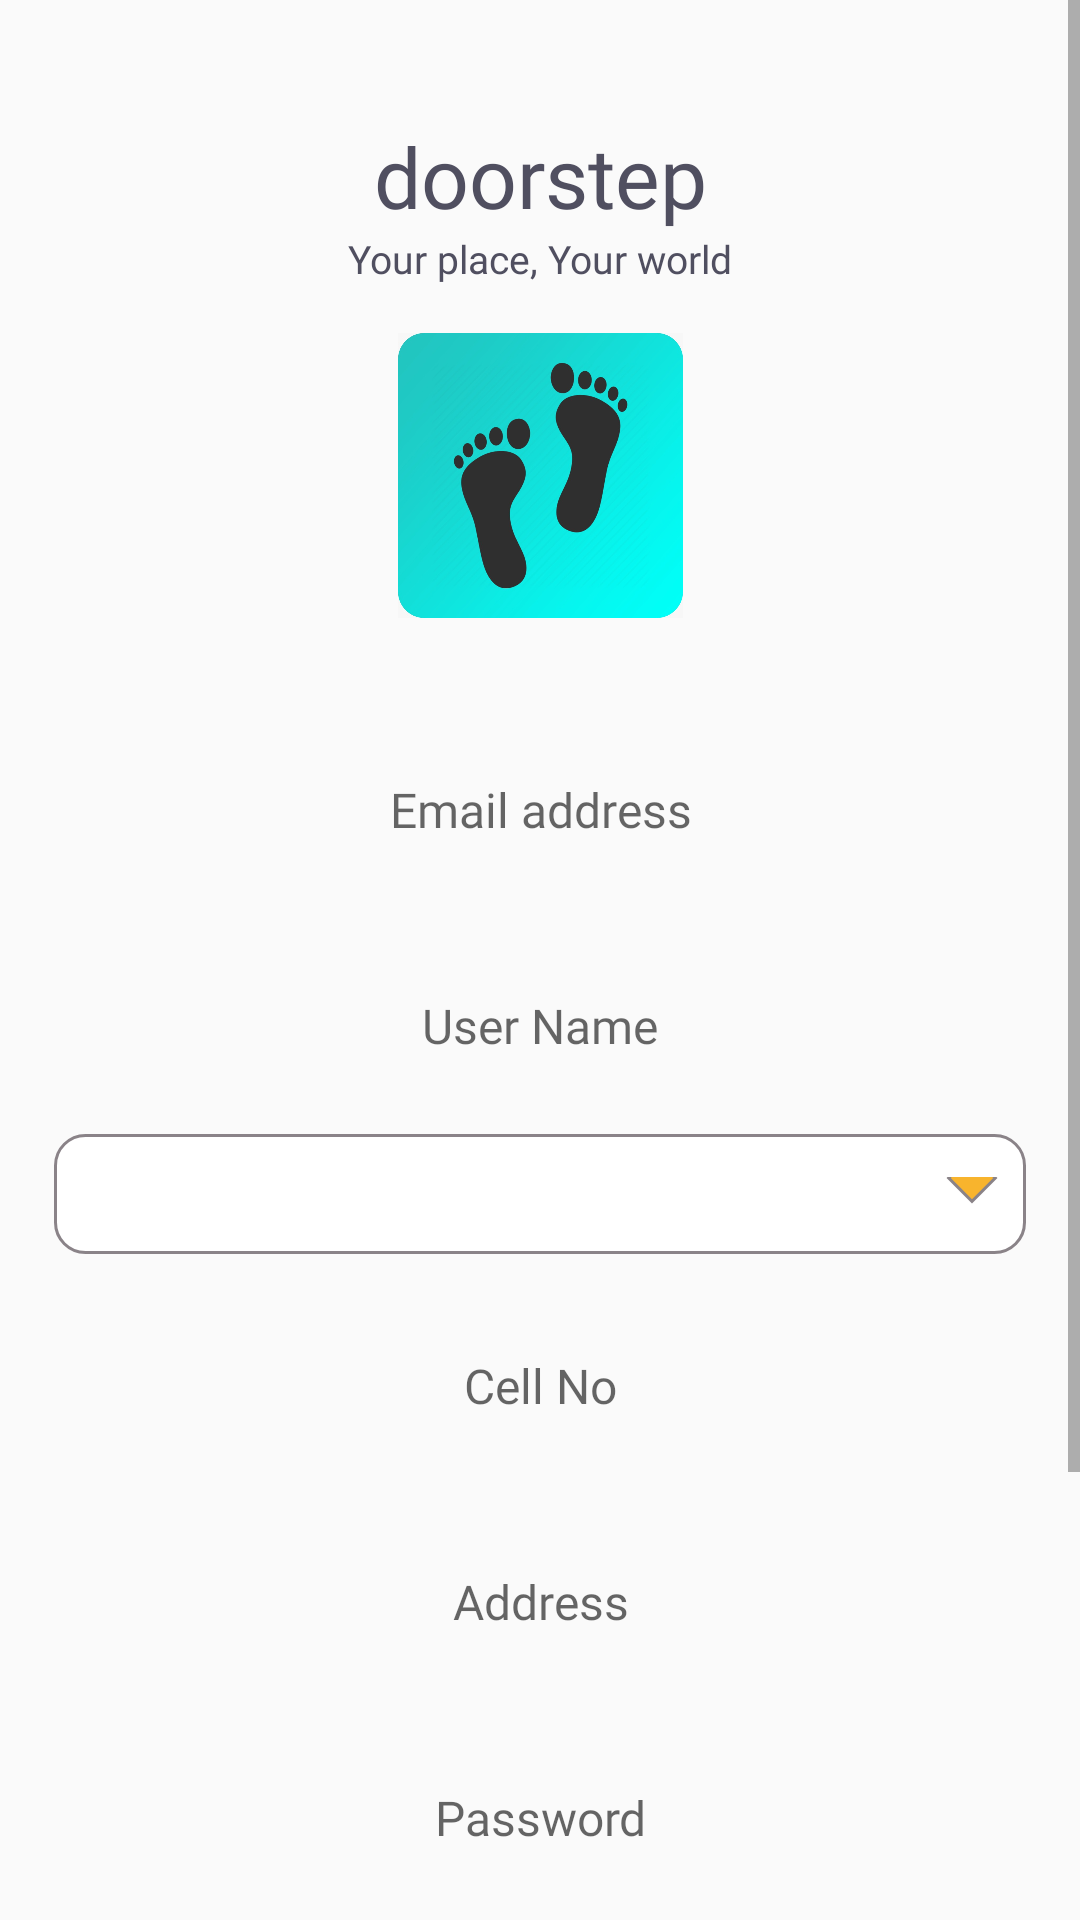

Produce the Android XML layout that renders to this screen, including the resource entries it uses.
<!-- AndroidManifest.xml: application theme AppTheme -->
<!-- res/layout/fragment_register.xml -->
<?xml version="1.0" encoding="utf-8"?>
<ScrollView xmlns:android="http://schemas.android.com/apk/res/android"
    xmlns:app="http://schemas.android.com/apk/res-auto"
    xmlns:tools="http://schemas.android.com/tools"
    android:layout_width="match_parent"
    android:layout_height="match_parent"
    android:fillViewport="true"
    >


    <androidx.constraintlayout.widget.ConstraintLayout
        android:layout_width="match_parent"
        android:layout_height="wrap_content">
        <TextView
        android:id="@+id/tvSignUpHeader"
        android:layout_width="wrap_content"
        android:layout_height="wrap_content"
        android:layout_marginStart="8dp"
        android:layout_marginTop="40dp"
        android:layout_marginEnd="8dp"
        android:fontFamily="@font/montserrat_bold"
        android:text="@string/app_name"
        android:textColor="@color/colorText"
        android:textSize="28sp"
        app:layout_constraintEnd_toEndOf="parent"
        app:layout_constraintStart_toStartOf="parent"
        app:layout_constraintTop_toTopOf="parent" />

    <TextView
        android:id="@+id/tvSignUpTagline"
        android:layout_width="wrap_content"
        android:layout_height="wrap_content"
        android:layout_marginStart="8dp"
        android:layout_marginEnd="8dp"
        android:fontFamily="@font/montserrat_light"
        android:text="@string/appTagline"
        android:textColor="@color/colorText"
        android:textSize="13sp"
        app:layout_constraintEnd_toEndOf="parent"
        app:layout_constraintStart_toStartOf="parent"
        app:layout_constraintTop_toBottomOf="@+id/tvSignUpHeader" />

    <ImageView
        android:id="@+id/ivSignUp"
        android:layout_width="95dp"
        android:layout_height="95dp"
        android:layout_margin="16dp"
        android:src="@drawable/ic_logo"
        app:layout_constraintBottom_toTopOf="@id/etSignUpEmail"
        app:layout_constraintEnd_toEndOf="parent"
        app:layout_constraintStart_toStartOf="parent"
        app:layout_constraintTop_toBottomOf="@id/tvSignUpTagline" />

    <EditText
        android:id="@+id/etSignUpEmail"
        android:layout_width="match_parent"
        android:layout_height="72dp"
        android:layout_marginStart="18dp"
        android:layout_marginTop="28dp"
        android:layout_marginEnd="18dp"
        android:background="@drawable/bg_txt_username"
        android:fontFamily="@font/montserrat_semibold"
        android:hint="@string/txtEmailAddress"
        android:imeOptions="actionNext"
        android:maxLines="1"
        android:inputType="textEmailAddress"
        android:textAlignment="center"
        android:textColor="@color/colorText"
        android:textSize="16sp"
        app:layout_constraintEnd_toEndOf="parent"
        app:layout_constraintStart_toStartOf="parent"
        app:layout_constraintTop_toBottomOf="@+id/ivSignUp" />


    <EditText
        android:id="@+id/etSignUpUserName"
        android:layout_width="match_parent"
        android:layout_height="72dp"
        android:layout_marginStart="18dp"
        android:layout_marginEnd="18dp"
        android:background="@drawable/bg_txt_username"
        android:fontFamily="@font/montserrat_semibold"
        android:hint="@string/txtUserName"
        android:imeOptions="actionNext"
        android:maxLines="1"
        android:inputType="textEmailAddress"
        android:textAlignment="center"
        android:textColor="@color/colorText"
        android:textSize="16sp"
        app:layout_constraintEnd_toEndOf="parent"
        app:layout_constraintStart_toStartOf="parent"
        app:layout_constraintTop_toBottomOf="@+id/etSignUpEmail" />

        <Spinner
            android:id="@+id/spCountries"
            android:layout_width="match_parent"
            android:layout_height="40dp"
            android:layout_marginStart="18dp"
            android:layout_marginEnd="18dp"
            android:textAlignment="center"
            android:gravity="center_horizontal"
            android:textColor="@color/uidWhite"
            android:background="@drawable/bg_spinner"
           app:layout_constraintStart_toStartOf="parent"
            app:layout_constraintEnd_toEndOf="parent"
            app:layout_constraintTop_toBottomOf="@+id/etSignUpUserName" />

    <EditText
        android:id="@+id/etSignUpPhoneNO"
        android:layout_width="0dp"
        android:layout_height="72dp"
        android:layout_marginStart="18dp"
        android:layout_marginEnd="18dp"
        android:background="@drawable/bg_txt_username"
        android:fontFamily="@font/montserrat_semibold"
        android:hint="@string/txtPhoneNo"
        android:layout_marginTop="8dp"
        android:imeOptions="actionNext"
        android:maxLines="1"
        android:digits="0123456789"
        android:inputType="phone"
        android:textAlignment="center"
        android:textColor="@color/colorText"
        android:textSize="16sp"
        app:layout_constraintEnd_toEndOf="parent"
     app:layout_constraintStart_toStartOf="parent"
        app:layout_constraintTop_toBottomOf="@+id/spCountries" />

    <EditText
        android:id="@+id/etSignUpAddress"
        android:layout_width="match_parent"
        android:layout_height="72dp"
        android:layout_marginStart="18dp"
        android:layout_marginEnd="18dp"
        android:background="@drawable/bg_txt_username"
        android:fontFamily="@font/montserrat_semibold"
        android:hint="@string/txtAddress"
        android:imeOptions="actionNext"
        android:maxLines="1"
        android:inputType="text"
        android:textAlignment="center"
        android:textColor="@color/colorText"
        android:textSize="16sp"
        app:layout_constraintEnd_toEndOf="parent"
        app:layout_constraintStart_toStartOf="parent"
        app:layout_constraintTop_toBottomOf="@+id/etSignUpPhoneNO" />


    <EditText
        android:id="@+id/etSignUpPass"
        android:layout_width="match_parent"
        android:layout_height="72dp"
        android:layout_marginStart="18dp"
        android:layout_marginEnd="18dp"
        android:background="@drawable/bg_txt_password"
        android:fontFamily="@font/montserrat_semibold"
        android:hint="@string/txtPassword"
        android:imeOptions="actionDone"
        android:inputType="textPassword"
        android:maxLines="1"
        android:textAlignment="center"
        android:textColor="@color/colorText"
        android:textSize="16sp"
        app:layout_constraintEnd_toEndOf="parent"
        app:layout_constraintStart_toStartOf="parent"
        app:layout_constraintTop_toBottomOf="@+id/etSignUpAddress" />

    <EditText
        android:id="@+id/etSignUpCPass"
        android:layout_width="match_parent"
        android:layout_height="72dp"
        android:layout_marginStart="18dp"
        android:layout_marginEnd="18dp"
        android:background="@drawable/bg_txt_password"
        android:fontFamily="@font/montserrat_semibold"
        android:hint="@string/txtCPassword"
        android:imeOptions="actionDone"
        android:inputType="textPassword"
        android:maxLines="1"
        android:textAlignment="center"
        android:textColor="@color/colorText"
        android:textSize="16sp"
        app:layout_constraintEnd_toEndOf="parent"
        app:layout_constraintStart_toStartOf="parent"
        app:layout_constraintTop_toBottomOf="@+id/etSignUpPass" />

    <ImageView
        android:layout_width="wrap_content"
        android:layout_height="wrap_content"
        app:layout_constraintStart_toStartOf="parent"
        app:layout_constraintTop_toBottomOf="@id/btnSignUp"
       android:visibility="gone"
        app:layout_constraintEnd_toStartOf="@id/ivGoogle"
        android:layout_margin="16dp"
        android:id="@+id/ivFacebook"
        />
    <TextView
        android:layout_width="wrap_content"
        android:layout_height="wrap_content"
        android:text="OR"
        android:visibility="gone"
        android:fontFamily="@font/montserrat_bold"
        app:layout_constraintStart_toEndOf="@id/ivFacebook"
        app:layout_constraintEnd_toStartOf="@id/ivGoogle"
        app:layout_constraintTop_toTopOf="@id/ivGoogle"
        app:layout_constraintBottom_toBottomOf="@id/ivGoogle"/>
    <ImageView
        android:layout_width="60dp"
        android:layout_height="60dp"
        app:layout_constraintEnd_toEndOf="parent"
        app:layout_constraintStart_toEndOf="@id/ivFacebook"
        app:layout_constraintTop_toBottomOf="@id/btnSignUp"
       android:visibility="gone"
        android:layout_marginTop="18dp"
        android:id="@+id/ivGoogle"
        />
    <Button
        android:id="@+id/btnSignUp"
        android:layout_width="match_parent"
        android:layout_height="wrap_content"
        android:layout_margin="16dp"
        android:background="@drawable/uid_btn"
        android:fontFamily="@font/montserrat_semibold"
        android:padding="16dp"
        android:textAllCaps="false"
        android:text="@string/txtSignUp"
        android:textColor="@color/uidWhite"
        android:textSize="16sp"
        app:layout_constraintEnd_toEndOf="parent"
        app:layout_constraintTop_toBottomOf="@+id/etSignUpCPass" />


    <TextView
        android:id="@+id/tvHaveAccount"
        android:layout_width="wrap_content"

        android:layout_height="wrap_content"
        android:layout_margin="16dp"
        android:fontFamily="@font/montserrat_light"
        android:text="@string/txtHaveAccount"
        android:textColor="@color/colorText"
        app:layout_constraintBottom_toBottomOf="parent"
        app:layout_constraintTop_toBottomOf="@id/btnSignUp"
        app:layout_constraintEnd_toEndOf="parent"
        app:layout_constraintStart_toStartOf="parent" />
    </androidx.constraintlayout.widget.ConstraintLayout>

</ScrollView>
<!-- resources referenced by this layout -->
<resources>
  <color name="colorText">#504F60</color>
  <color name="uidWhite">#fff</color>
  <!-- drawable bg_spinner (drawable) -->
  <?xml version="1.0" encoding="utf-8"?>
  <layer-list xmlns:android="http://schemas.android.com/apk/res/android">
      <item>
          <shape android:shape="rectangle">
              <solid android:color="@color/uidWhite"/>
              <corners android:radius="10dp" />
              <stroke android:color="@color/uidGrey" android:width="1dp"/>
          </shape>
  
      </item>
      <item android:gravity="center_vertical|right" android:right="8dp">
          <layer-list>
              <item android:width="12dp" android:height="12dp"  android:gravity="center" android:bottom="10dp">
                  <rotate
                      android:fromDegrees="45"
                      android:toDegrees="45">
                      <shape android:shape="rectangle">
                          <solid android:color="@color/colorPrimaryDark" />
                          <stroke android:color="@color/uidGrey" android:width="1dp"/>
                      </shape>
                  </rotate>
              </item>
              <item android:width="20dp" android:height="10dp" android:bottom="21dp" android:gravity="center">
                  <shape android:shape="rectangle">
                      <solid android:color="@color/uidWhite"/>
                  </shape>
              </item>
          </layer-list>
      </item>
  </layer-list>
  <!-- drawable ic_logo: jpeg bitmap (drawable, 63231 bytes) -->
  <!-- drawable uid_btn (drawable) -->
  <shape
      xmlns:android="http://schemas.android.com/apk/res/android" android:shape="rectangle">
  
      <corners android:radius="28dp" />
      <gradient android:startColor="@color/uidYellow" android:centerColor="@color/uidYellow" android:endColor="@color/uidYellowBottom" android:angle="90" />
  </shape>
  <string name="appTagline">Your place, Your world</string>
  <string name="app_name">doorstep</string>
  <string name="txtAddress">Address</string>
  <string name="txtCPassword">Confirm Password</string>
  <string name="txtEmailAddress">Email address</string>
  <string name="txtHaveAccount">Have an account? Login</string>
  <string name="txtPassword">Password</string>
  <string name="txtPhoneNo">Cell No</string>
  <string name="txtSignUp">Sign up</string>
  <string name="txtUserName">User Name</string>
  <style name="AppTheme" parent="Theme.AppCompat.Light.NoActionBar">
          
          <item name="colorPrimary">@color/colorPrimary</item>
          <item name="colorPrimaryDark">@color/colorPrimaryDark</item>
          <item name="colorAccent">@color/colorAccent</item>
      </style>
  <color name="uidGrey">#8a8388</color>
  <color name="colorPrimaryDark">#F8B42D</color>
  <color name="uidYellow">#f7b500</color>
  <color name="uidYellowBottom">#CD9A2C</color>
  <color name="colorPrimary">#F8B42D</color>
  <color name="colorAccent">#03DAC5</color>
</resources>
